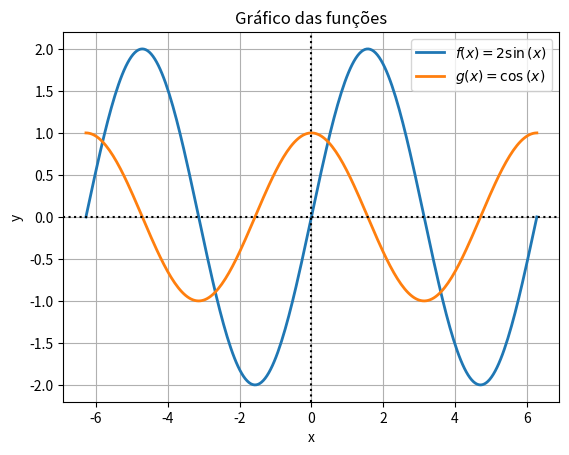

Python code for this plot:
import numpy as np
import matplotlib.pyplot as plt
import sympy as sp

x = sp.symbols('x')

f_expr = 2*sp.sin(x) #Função 1
g_expr = sp.cos(x) #Função 2

f = sp.lambdify(x, f_expr, "numpy")
g = sp.lambdify(x, g_expr, "numpy")

x_vals = np.linspace(-2*np.pi, 2*np.pi, 250) #Intervalo

plt.plot(x_vals, f(x_vals),
         label=r"$f(x) = " + sp.latex(f_expr) + "$",
         linewidth=2)

plt.plot(x_vals, g(x_vals),
         label=r"$g(x) = " + sp.latex(g_expr) + "$",
         linewidth=2)

plt.axhline(0, ls=':', color='k')
plt.axvline(0, ls=':', color='k')
plt.legend()
plt.title("Gráfico das funções")
plt.xlabel("x")
plt.ylabel("y")
plt.grid()
plt.savefig("seno_cosseno.png", dpi=300, bbox_inches='tight')
plt.show()
